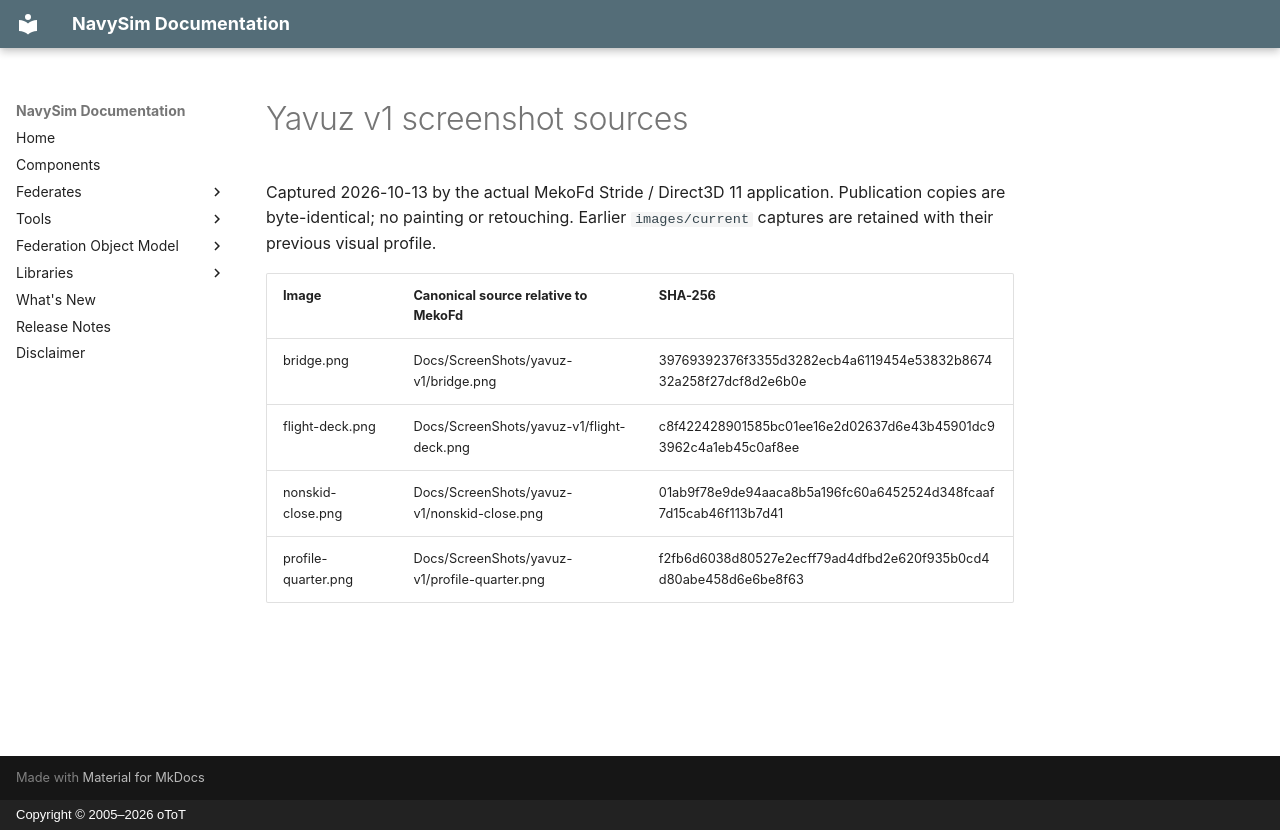

repository: otopcu/navysim-site · page: Maritime/MekoFd/images/yavuz-v1/SOURCES/index.html · generator: mkdocs · copyright: Copyright © 2005–2026 oToT

# Yavuz v1 screenshot sources

Captured 2026-10-13 by the actual MekoFd Stride / Direct3D 11 application. Publication copies are byte-identical; no painting or retouching. Earlier `images/current` captures are retained with their previous visual profile.

| Image | Canonical source relative to MekoFd | SHA-256 |
|---|---|---|
| bridge.png | Docs/ScreenShots/yavuz-v1/bridge.png | 39769392376f3355d3282ecb4a6119454e53832b867432a258f27dcf8d2e6b0e |
| flight-deck.png | Docs/ScreenShots/yavuz-v1/flight-deck.png | c8f422428901585bc01ee16e2d02637d6e43b45901dc93962c4a1eb45c0af8ee |
| nonskid-close.png | Docs/ScreenShots/yavuz-v1/nonskid-close.png | 01ab9f78e9de94aaca8b5a196fc60a6452524d348fcaaf7d15cab46f113b7d41 |
| profile-quarter.png | Docs/ScreenShots/yavuz-v1/profile-quarter.png | f2fb6d6038d80527e2ecff79ad4dfbd2e620f935b0cd4d80abe458d6e6be8f63 |
